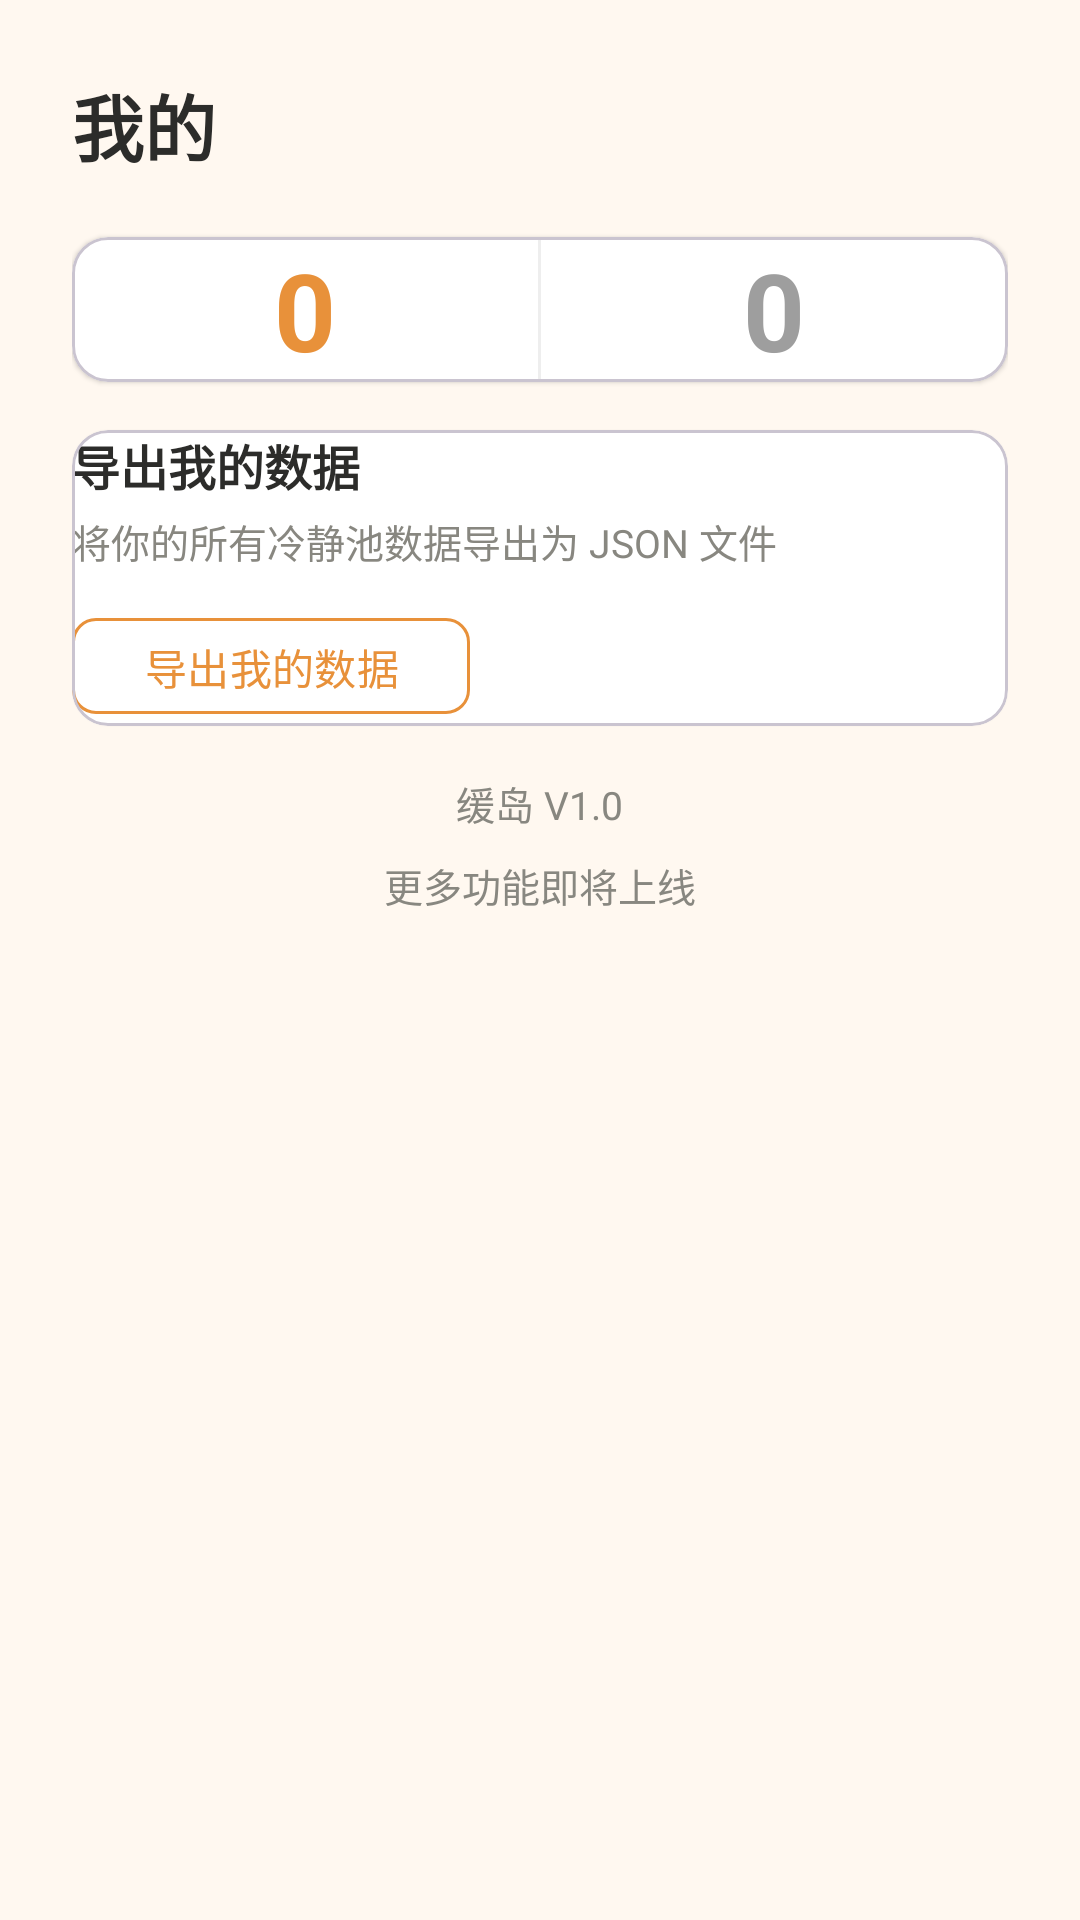

The Android layout XML behind this screen, and the referenced resources:
<!-- AndroidManifest.xml: application theme Theme.HuanDao -->
<!-- res/layout/fragment_profile.xml -->
<?xml version="1.0" encoding="utf-8"?>
<androidx.core.widget.NestedScrollView
    xmlns:android="http://schemas.android.com/apk/res/android"
    xmlns:app="http://schemas.android.com/apk/res-auto"
    xmlns:tools="http://schemas.android.com/tools"
    android:layout_width="match_parent"
    android:layout_height="match_parent"
    android:background="@color/background"
    android:padding="24dp">

    <LinearLayout
        android:layout_width="match_parent"
        android:layout_height="wrap_content"
        android:orientation="vertical">

        
        <TextView
            android:layout_width="wrap_content"
            android:layout_height="wrap_content"
            android:text="@string/profile_title"
            android:textColor="@color/text_primary"
            android:textSize="24sp"
            android:textStyle="bold" />

        
        <com.google.android.material.card.MaterialCardView
            android:layout_width="match_parent"
            android:layout_height="wrap_content"
            android:layout_marginTop="20dp"
            app:cardCornerRadius="12dp"
            app:cardElevation="1dp"
            app:cardBackgroundColor="@color/white"
            android:padding="20dp">

            <LinearLayout
                android:layout_width="match_parent"
                android:layout_height="wrap_content"
                android:orientation="horizontal">

                
                <LinearLayout
                    android:layout_width="0dp"
                    android:layout_height="wrap_content"
                    android:layout_weight="1"
                    android:orientation="vertical"
                    android:gravity="center">

                    <TextView
                        android:id="@+id/tv_cooling_count"
                        android:layout_width="wrap_content"
                        android:layout_height="wrap_content"
                        android:text="0"
                        android:textColor="@color/primary"
                        android:textSize="36sp"
                        android:textStyle="bold"
                        tools:text="5" />

                    <TextView
                        android:id="@+id/tv_cooling_count_label"
                        android:layout_width="wrap_content"
                        android:layout_height="wrap_content"
                        android:layout_marginTop="4dp"
                        android:text="缓冲中"
                        android:textColor="@color/text_secondary"
                        android:textSize="13sp"
                        android:visibility="gone" />

                </LinearLayout>

                <View
                    android:layout_width="1dp"
                    android:layout_height="match_parent"
                    android:background="@color/divider" />

                
                <LinearLayout
                    android:layout_width="0dp"
                    android:layout_height="wrap_content"
                    android:layout_weight="1"
                    android:orientation="vertical"
                    android:gravity="center">

                    <TextView
                        android:id="@+id/tv_decided_count"
                        android:layout_width="wrap_content"
                        android:layout_height="wrap_content"
                        android:text="0"
                        android:textColor="@color/decided_gray"
                        android:textSize="36sp"
                        android:textStyle="bold"
                        tools:text="12" />

                    <TextView
                        android:id="@+id/tv_decided_count_label"
                        android:layout_width="wrap_content"
                        android:layout_height="wrap_content"
                        android:layout_marginTop="4dp"
                        android:text="已决定"
                        android:textColor="@color/text_secondary"
                        android:textSize="13sp"
                        android:visibility="gone" />

                </LinearLayout>

            </LinearLayout>

        </com.google.android.material.card.MaterialCardView>

        
        <com.google.android.material.card.MaterialCardView
            android:layout_width="match_parent"
            android:layout_height="wrap_content"
            android:layout_marginTop="16dp"
            app:cardCornerRadius="12dp"
            app:cardElevation="1dp"
            app:cardBackgroundColor="@color/white"
            android:padding="20dp">

            <LinearLayout
                android:layout_width="match_parent"
                android:layout_height="wrap_content"
                android:orientation="vertical">

                <TextView
                    android:layout_width="wrap_content"
                    android:layout_height="wrap_content"
                    android:text="@string/profile_export_data"
                    android:textColor="@color/text_primary"
                    android:textSize="16sp"
                    android:textStyle="bold" />

                <TextView
                    android:layout_width="wrap_content"
                    android:layout_height="wrap_content"
                    android:layout_marginTop="4dp"
                    android:text="@string/profile_export_desc"
                    android:textColor="@color/text_secondary"
                    android:textSize="13sp" />

                <com.google.android.material.button.MaterialButton
                    android:id="@+id/btn_export_data"
                    android:layout_width="wrap_content"
                    android:layout_height="40dp"
                    android:layout_marginTop="12dp"
                    android:text="@string/profile_export_data"
                    android:textSize="14sp"
                    android:textColor="@color/primary"
                    app:cornerRadius="8dp"
                    app:strokeColor="@color/primary"
                    app:strokeWidth="1dp"
                    app:backgroundTint="@color/white"
                    style="@style/Widget.Material3.Button.OutlinedButton" />

            </LinearLayout>

        </com.google.android.material.card.MaterialCardView>

        
        <TextView
            android:layout_width="wrap_content"
            android:layout_height="wrap_content"
            android:layout_marginTop="16dp"
            android:text="@string/profile_app_version"
            android:textColor="@color/text_secondary"
            android:textSize="13sp"
            android:layout_gravity="center" />

        
        <TextView
            android:layout_width="wrap_content"
            android:layout_height="wrap_content"
            android:layout_marginTop="8dp"
            android:text="@string/profile_coming_features"
            android:textColor="@color/text_secondary"
            android:textSize="13sp"
            android:layout_gravity="center" />

    </LinearLayout>

</androidx.core.widget.NestedScrollView>
<!-- resources referenced by this layout -->
<resources>
  <color name="background">#FFF8F0</color>
  <color name="decided_gray">#9E9E9E</color>
  <color name="divider">#EEEEEE</color>
  <color name="primary">#E8913A</color>
  <color name="text_primary">#2C2C2A</color>
  <color name="text_secondary">#888780</color>
  <color name="white">#FFFFFF</color>
  <string name="profile_app_version">缓岛 V1.0</string>
  <string name="profile_coming_features">更多功能即将上线</string>
  <string name="profile_export_data">导出我的数据</string>
  <string name="profile_export_desc">将你的所有冷静池数据导出为 JSON 文件</string>
  <string name="profile_title">我的</string>
  <style name="Theme.HuanDao" parent="Theme.Material3.Light.NoActionBar">
          <item name="colorPrimary">@color/primary</item>
          <item name="colorPrimaryDark">@color/primary_dark</item>
          <item name="android:statusBarColor">@color/status_bar</item>
          <item name="android:navigationBarColor">@color/background</item>
      </style>
  <color name="primary_dark">#D48030</color>
  <color name="status_bar">#E8913A</color>
</resources>
